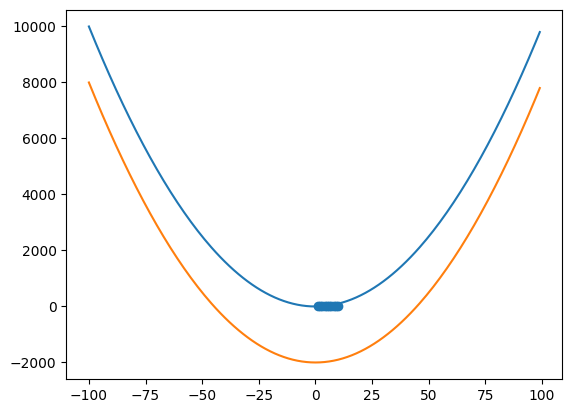
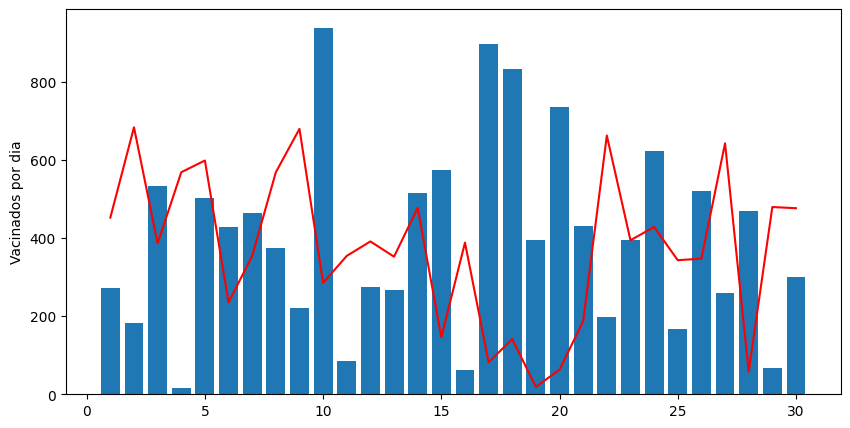
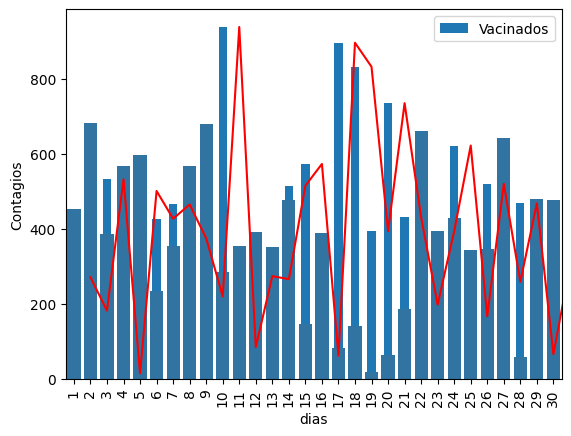

Python code for these plots, in order: (Note: this script raises an exception after producing the figures.)
import pandas as pd
import matplotlib.pyplot as plt
import matplotlib.image as mpimg
import matplotlib.patches as patches
import seaborn as sns
import numpy as np

x = [1, 2, 3, 4, 5, 6, 7, 8, 9, 10]
y = [1, 2, 3, 4, 2, 6, 7, 8, 9, 10]

plt.scatter(x, y)
plt.show()

x1 = np.arange(-100, 100, 1)

plt.plot(x1, x1**2)
plt.show()

plt.plot(x1, (x1**2) -2000)
plt.show()

dias = np.arange(1, 31)
vacinados = np.random.randint(0, 1000, 30)
contagios = np.random.randint(0, 700, 30)

#plt.style.use('classic')
#plt.style.use('dark_background')
plt.style.use('default')
plt.figure(figsize=(10, 5))
plt.bar(dias, vacinados)
plt.plot(dias, contagios, 'r')
plt.ylabel('Vacinados por dia')
plt.show()

dados = pd.DataFrame(dias, columns=['dias'])
dados['Contagios'] = contagios
dados['Vacinados'] = vacinados

dados.plot(kind='bar', x='dias', y='Vacinados')
plt.show()

## Usando seaborn
sns.barplot(data=dados, x='dias', y='Contagios')
sns.lineplot(data=dados, x='dias', y='Vacinados', color='red')
plt.show()

# Teste grafico pintado

img = mpimg.imread('money.png')
progress = 0.34  # 34%
fig, ax = plt.subplots(figsize=(5, 5))

# Mostra a imagem
ax.imshow(img, extent=[0, 1, 0, 1])

# Adiciona um retângulo branco para cobrir o que ainda não foi atingido
ax.add_patch(patches.Rectangle((progress, 0), 1 - progress, 1, color='white', alpha=0.7))

# Ajuste visual
ax.axis('off')
plt.show()